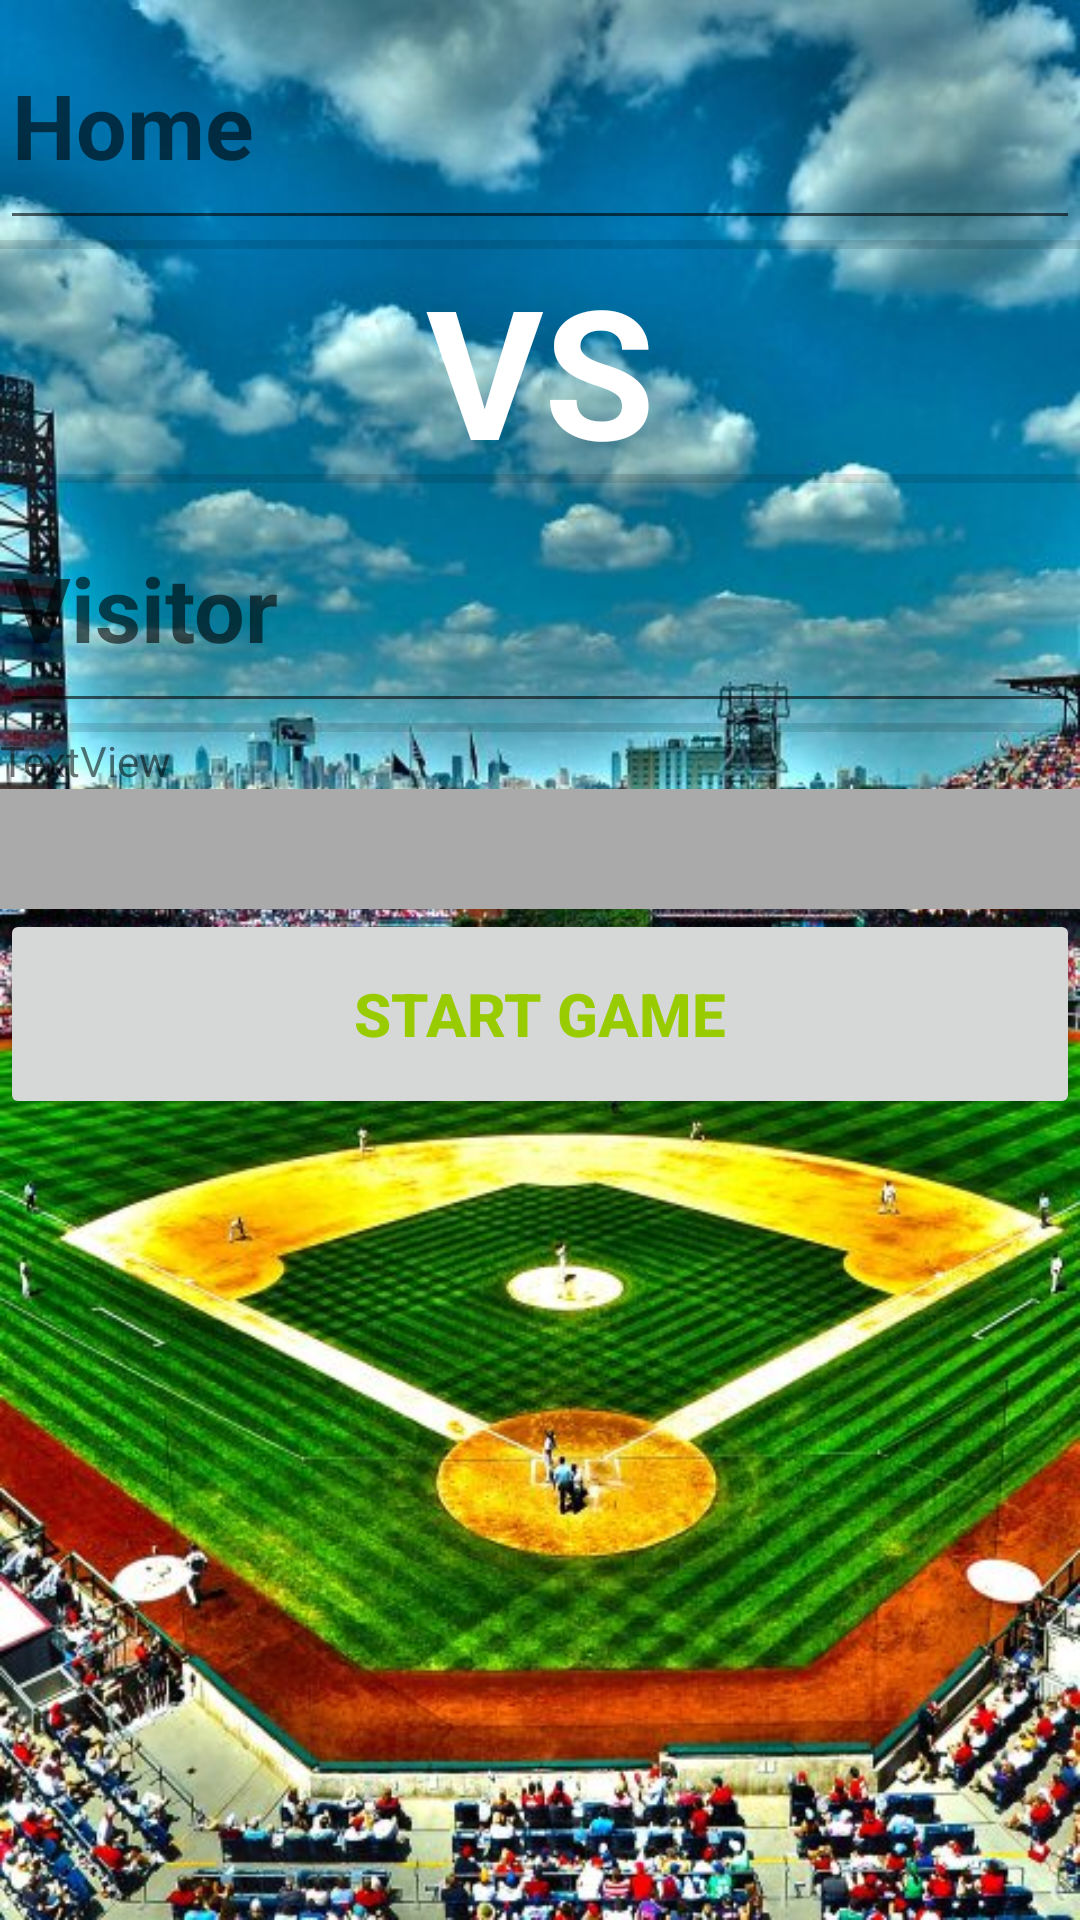

Layout XML and referenced resources for this Android screen:
<!-- AndroidManifest.xml: application theme AppTheme -->
<!-- res/layout/content_main.xml -->
<?xml version="1.0" encoding="utf-8"?>
<LinearLayout xmlns:android="http://schemas.android.com/apk/res/android"
    xmlns:app="http://schemas.android.com/apk/res-auto"
    xmlns:tools="http://schemas.android.com/tools"
    android:layout_width="match_parent"
    android:layout_height="match_parent"
    android:background="@drawable/candlestick2"
    android:orientation="vertical"
    app:layout_behavior="@string/appbar_scrolling_view_behavior"
    tools:context=".MainActivity"
    tools:showIn="@layout/activity_main">


    <EditText
        android:id="@+id/homeTeamTxt"
        android:layout_width="match_parent"
        android:layout_height="80sp"
        android:ems="10"
        android:hint="Home"
        android:inputType="textPersonName"
        android:textColor="@android:color/background_light"
        android:textSize="30sp"
        android:textStyle="bold" />

    <View
        android:id="@+id/divider"
        android:layout_width="match_parent"
        android:layout_height="3dp"
        android:background="?android:attr/listDivider" />

    <TextView
        android:id="@+id/textView4"
        android:layout_width="match_parent"
        android:layout_height="75dp"
        android:text="VS"
        android:textAlignment="center"
        android:textColor="@android:color/background_light"
        android:textSize="60sp"
        android:textStyle="bold" />

    <View
        android:id="@+id/divider2"
        android:layout_width="match_parent"
        android:layout_height="3dp"
        android:background="?android:attr/listDivider" />

    <EditText
        android:id="@+id/visitTeamTxt"
        android:layout_width="match_parent"
        android:layout_height="80sp"
        android:ems="10"
        android:hint="Visitor"
        android:inputType="textPersonName"
        android:textColor="@android:color/background_light"
        android:textSize="30sp"
        android:textStyle="bold" />

    <View
        android:id="@+id/divider3"
        android:layout_width="match_parent"
        android:layout_height="3dp"
        android:background="?android:attr/listDivider" />

    <TextView
        android:id="@+id/gameDate"
        android:layout_width="match_parent"
        android:layout_height="wrap_content"
        android:text="TextView" />

    <Spinner
        android:id="@+id/distSpinner"
        android:layout_width="match_parent"
        android:layout_height="40dp"
        android:background="@android:color/darker_gray" />

    <Button
        android:id="@+id/startBtn"
        android:layout_width="match_parent"
        android:layout_height="70dp"
        android:text="Start Game"
        android:textAlignment="center"
        android:textColor="@android:color/holo_green_light"
        android:textSize="20sp"
        android:textStyle="bold" />
</LinearLayout>
<!-- res/layout/activity_main.xml (included above) -->
<?xml version="1.0" encoding="utf-8"?>
<android.support.design.widget.CoordinatorLayout xmlns:android="http://schemas.android.com/apk/res/android"
    xmlns:app="http://schemas.android.com/apk/res-auto"
    xmlns:tools="http://schemas.android.com/tools"
    android:layout_width="match_parent"
    android:layout_height="match_parent"
    tools:context=".MainActivity">

    <android.support.design.widget.AppBarLayout
        android:layout_width="match_parent"
        android:layout_height="wrap_content"
        android:theme="@style/AppTheme.AppBarOverlay">

        <android.support.v7.widget.Toolbar
            android:id="@+id/toolbar"
            android:layout_width="match_parent"
            android:layout_height="?attr/actionBarSize"
            android:background="?attr/colorPrimary"
            app:popupTheme="@style/AppTheme.PopupOverlay" />

    </android.support.design.widget.AppBarLayout>

    <include layout="@layout/content_main" />

</android.support.design.widget.CoordinatorLayout>
<!-- resources referenced by this layout -->
<resources>
  <!-- drawable candlestick2: jpg bitmap (drawable, 125710 bytes) -->
  <style name="AppTheme.AppBarOverlay" parent="ThemeOverlay.AppCompat.Dark.ActionBar" />
  <style name="AppTheme.PopupOverlay" parent="ThemeOverlay.AppCompat.Light" />
  <style name="AppTheme" parent="Theme.AppCompat.Light.DarkActionBar">
          
          <item name="colorPrimary">@color/colorPrimary</item>
          <item name="colorPrimaryDark">@color/colorPrimaryDark</item>
          <item name="colorAccent">@color/colorAccent</item>
      </style>
  <!-- not gathered from this repository: default colours our renderer supplied (Android Studio template values) -->
  <color name="colorPrimary">#FF6200EE</color>
  <color name="colorPrimaryDark">#FF3700B3</color>
  <color name="colorAccent">#FF03DAC5</color>
</resources>
